Labelled photos from "new_dataset", an image-classification folder in jgurien03/grailed-bot. The possible labels are: accessories, bottoms, dresses, outerwear, shoes, skirts, tops.

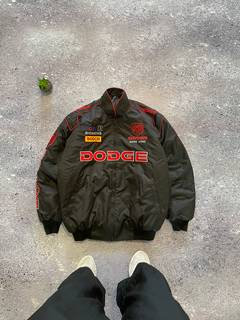
Label: outerwear

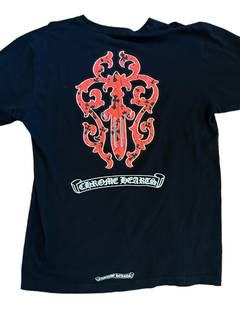
Label: tops

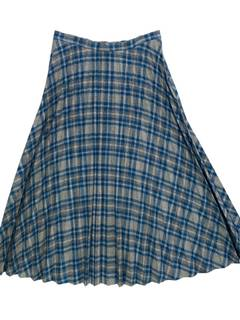
Label: skirts

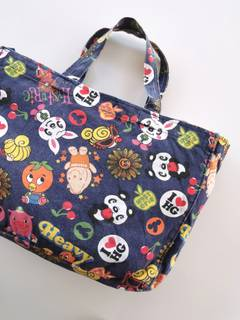
Label: accessories

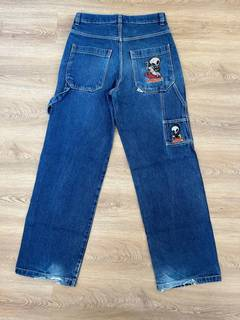
Label: bottoms

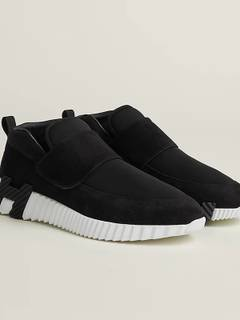
Label: shoes
